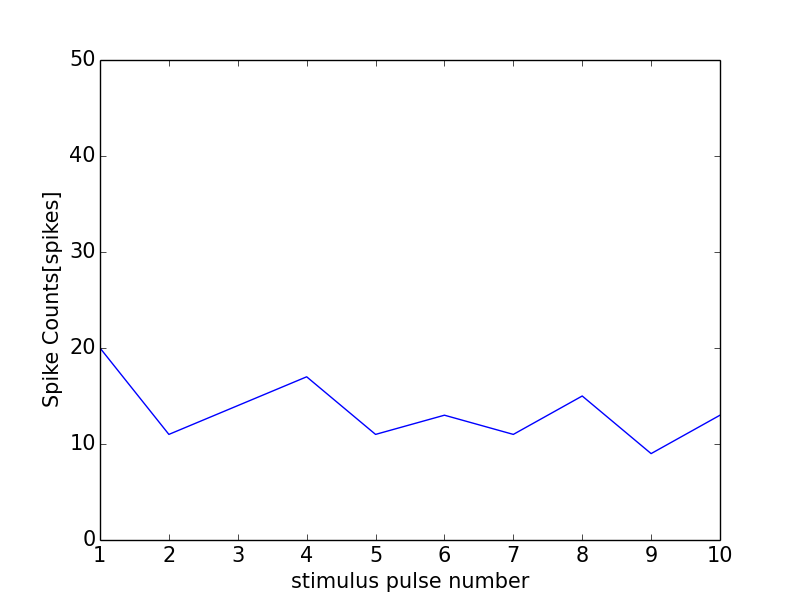

The table this chart was drawn from, first rows:
0, 0.0
0, 0
1, 20
2, 11
3, 14
4, 17
5, 11
6, 13
7, 11
8, 15
9, 9
10, 13
11, 1
